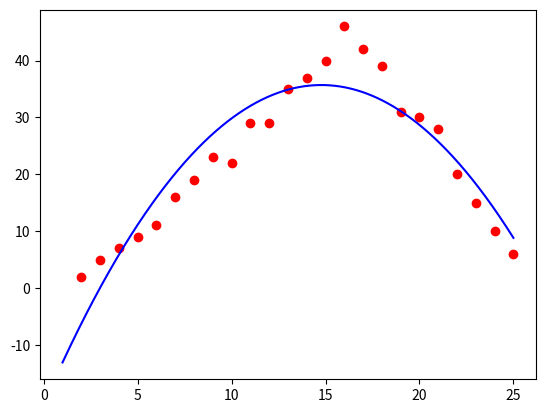

This figure's Python source:
import numpy as np
import matplotlib
import matplotlib.pyplot as plt

# random data
A = [2,3,4,5,6,7,8,9,10,11,12,13,14,15,16,17,18,19,20,21,22,23,24,25]
b = [2,5,7,9,11,16,19,23,22,29,29,35,37,40,46,42,39,31,30,28,20,15,10,6]

# Visualize data
plt.plot(A,b,'ro')

# array to [[   ]]
# change row vector to column vector
A = np.array([A]).T
b = np.array([b]).T

# Create x_square
x_square = np.array([A[:,0]**2]).T

# Create vector 1
ones = np.ones_like(A, dtype = np.int8)

# Concatenate A and x_square
A = np.concatenate((x_square,A),axis = 1)

# Concatenate A and ones
A = np.concatenate((A,ones),axis = 1)

# Use formula
x = np.linalg.inv(A.transpose().dot(A)).dot(A.transpose()).dot(b) 

# Visualize the graph
x0 = np.linspace(1,25,10000) 
y0 = x[0][0]*x0*x0 + x[1][0]*x0 + x[2][0]
    # ko co phep toan matrix cong mot so
    # nhung trong numpy cong mot so voi tat ca cac phan tu cua matrix

plt.plot(x0,y0,'b')

# Test predict data
x_test = 12
y_test = x[0][0]*x_test*x_test + x[1][0]*x_test + x[2][0]
print(y_test)

# Show the graph
plt.show()

